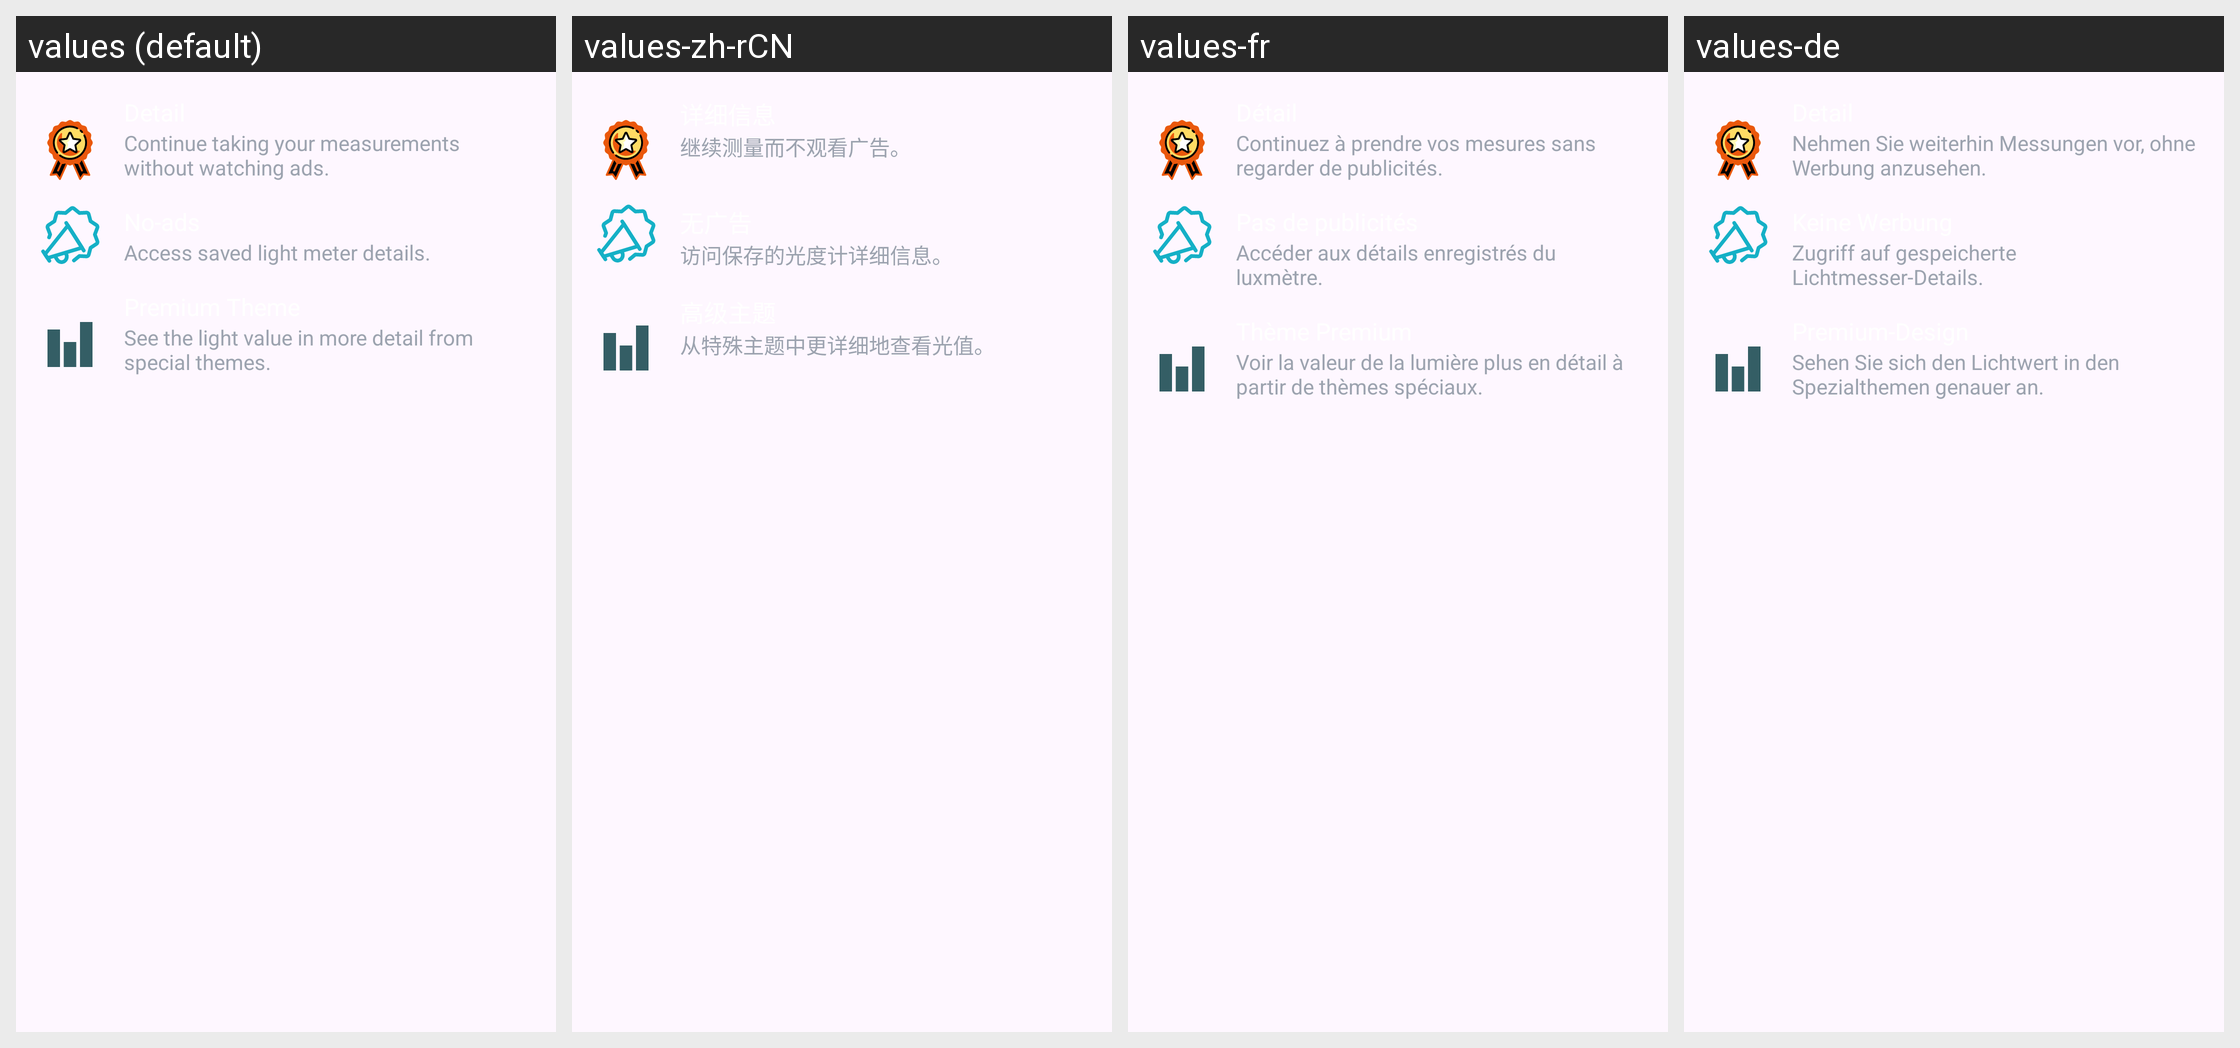

Here is an Android app screen in its default locale and in the app's own translations. Write out the translated-string differences for the strings that appear on this screen.
Android screen res/layout/fragment_blank_delete.xml rendered under 4 locales, left to right: values (default), values-zh-rCN, values-fr, values-de. Device: Nexus 5 (rendered at 1080×1920; each locale shown at half size, 540×960, under a caption strip naming it); theme Theme.LuxLightMetter.
Other locales in the repository, not shown: values-es, values-tr.
Strings drawn on this screen, with the default value and each locale's value (text and hints the layout hard-codes, and strings that could not be matched under every locale, appear in the picture but are not listed):

continue_taking_your_measurements_without_watching_ads
  values: Continue taking your measurements without watching ads.
  values-zh-rCN: 继续测量而不观看广告。
  values-fr: Continuez à prendre vos mesures sans regarder de publicités.
  values-de: Nehmen Sie weiterhin Messungen vor, ohne Werbung anzusehen.

access_saved_light_meter_details
  values: Access saved light meter details.
  values-zh-rCN: 访问保存的光度计详细信息。
  values-fr: Accéder aux détails enregistrés du luxmètre.
  values-de: Zugriff auf gespeicherte Lichtmesser-Details.

enim_maecenas_in_cras_cursus_faucibus_urna_vitae_etiam_pellentesque_orci
  values: See the light value in more detail from special themes.
  values-zh-rCN: 从特殊主题中更详细地查看光值。
  values-fr: Voir la valeur de la lumière plus en détail à partir de thèmes spéciaux.
  values-de: Sehen Sie sich den Lichtwert in den Spezialthemen genauer an.
